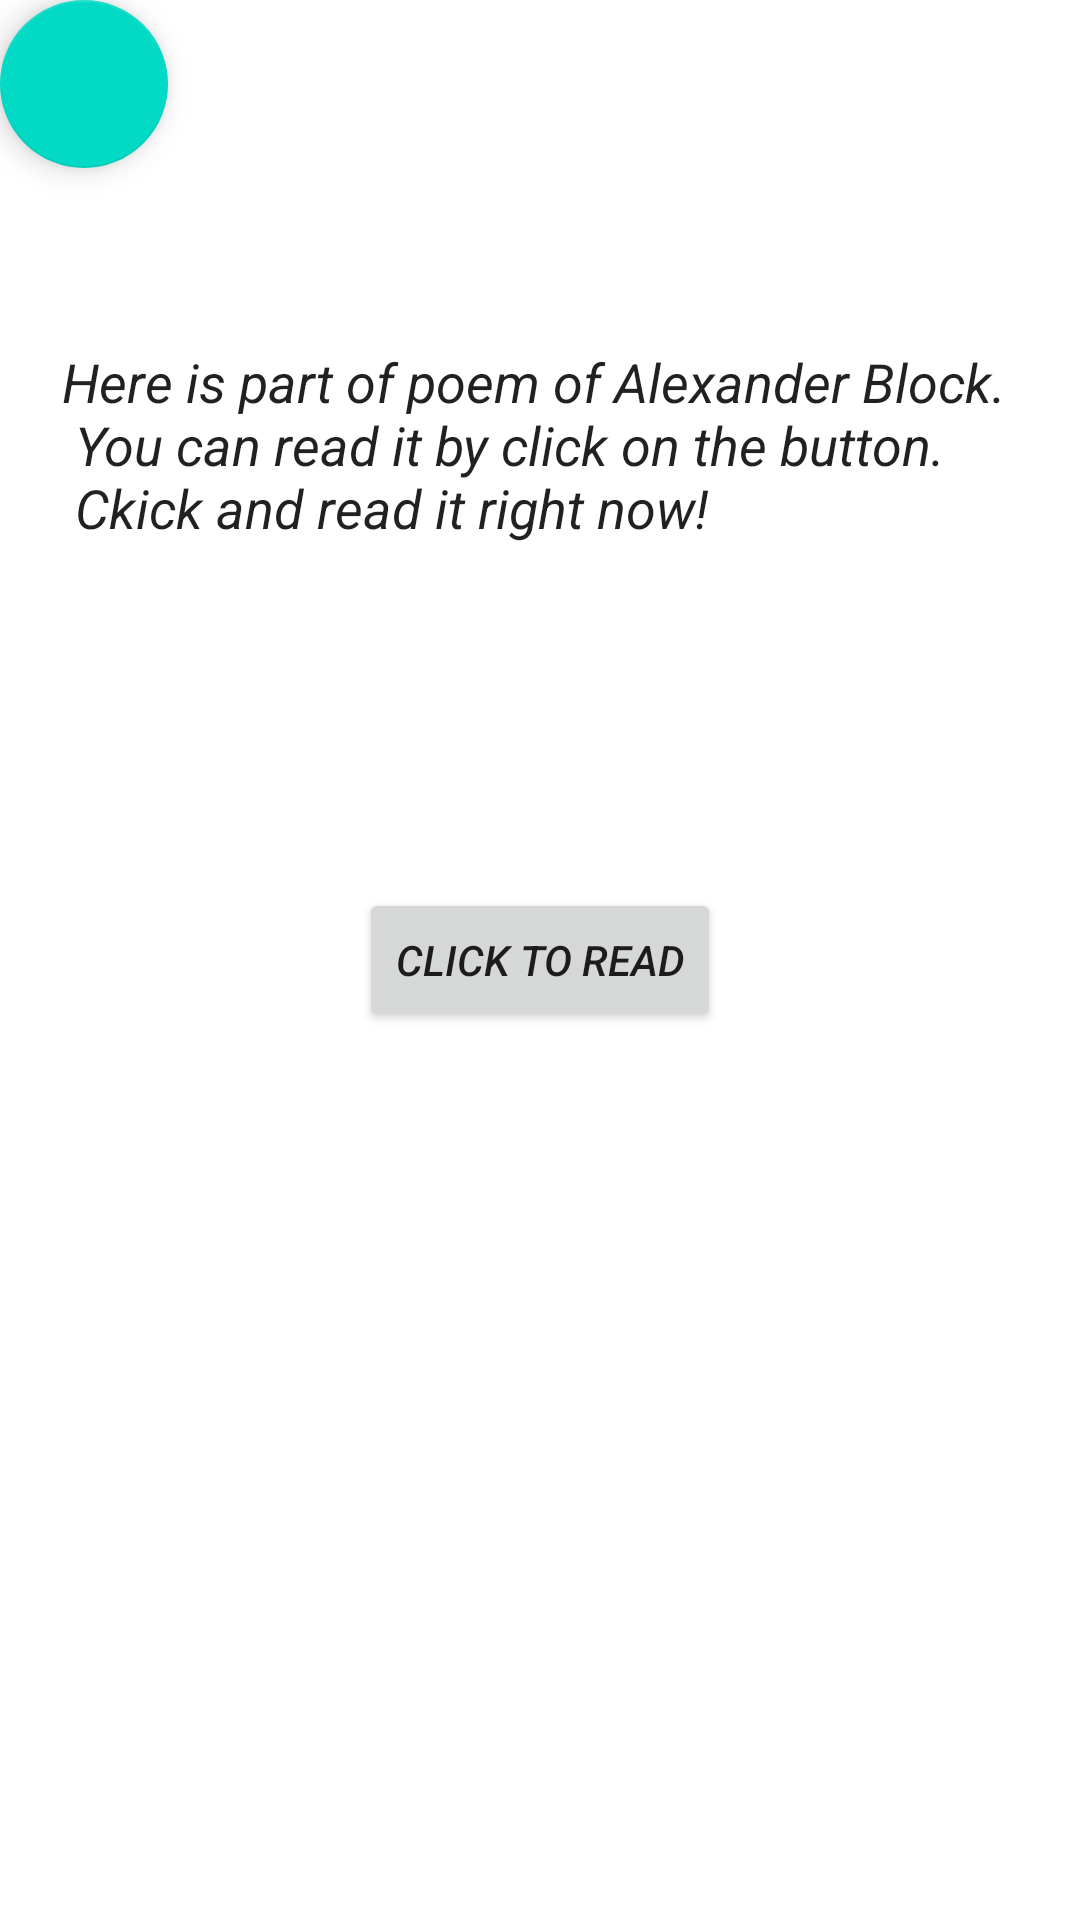

Here is an Android app screen rendered from its layout file. Give the layout XML and the strings, colors and styles it references.
<!-- AndroidManifest.xml: application theme Theme.ThemesApp -->
<!-- res/layout/activity_main.xml -->
<?xml version="1.0" encoding="utf-8"?>
<androidx.constraintlayout.widget.ConstraintLayout xmlns:android="http://schemas.android.com/apk/res/android"
    xmlns:app="http://schemas.android.com/apk/res-auto"
    xmlns:tools="http://schemas.android.com/tools"
    android:layout_width="match_parent"
    android:layout_height="match_parent"
    tools:context=".MainActivity">

    <TextView
        style="@style/NewText"
        android:layout_width="wrap_content"
        android:layout_height="wrap_content"
        android:text="@string/first_text"
        app:layout_constraintBottom_toTopOf="@+id/read_button"
        app:layout_constraintLeft_toLeftOf="parent"
        app:layout_constraintRight_toRightOf="parent"
        app:layout_constraintTop_toTopOf="parent" />

        <Button

        android:id="@+id/read_button"
        android:layout_width="wrap_content"
        android:layout_height="wrap_content"
        android:text="Click to read"
        app:layout_constraintBottom_toBottomOf="parent"
        app:layout_constraintEnd_toEndOf="parent"
        app:layout_constraintStart_toStartOf="parent"
        app:layout_constraintTop_toTopOf="parent"
        />

    <com.google.android.material.floatingactionbutton.FloatingActionButton
        android:id="@+id/floating_action_button"
        android:layout_width="wrap_content"
        android:layout_height="wrap_content"
        app:srcCompat="@drawable/outline_add_black_24"
        tools:layout_editor_absoluteX="339dp"
        tools:layout_editor_absoluteY="659dp"
        tools:ignore="MissingConstraints" />

</androidx.constraintlayout.widget.ConstraintLayout>
<!-- resources referenced by this layout -->
<resources>
  <string name="first_text">Here is part of poem of Alexander Block. \n You can read it by click on the button.\n Ckick and read it right now!</string>
  <style name="NewText" parent="Theme.ThemesApp">
          <item name="android:textSize">18sp</item>
      </style>
  <style name="Theme.ThemesApp" parent="Theme.MaterialComponents.DayNight.DarkActionBar">
          
          <item name="colorPrimary">@color/purple_500</item>
          <item name="colorPrimaryVariant">@color/purple_700</item>
          <item name="colorOnPrimary">@color/white</item>
          
          <item name="colorSecondary">@color/teal_200</item>
          <item name="colorSecondaryVariant">@color/teal_700</item>
          <item name="colorOnSecondary">@color/black</item>
          
          <item name="android:statusBarColor" tools:targetApi="l">?attr/colorPrimaryVariant</item>
          
          <item name="android:textStyle">italic</item>
  
  
      </style>
  <!-- not gathered from this repository: default colours our renderer supplied (Android Studio template values) -->
  <color name="purple_500">#FF6200EE</color>
  <color name="purple_700">#FF3700B3</color>
  <color name="teal_200">#FF03DAC5</color>
  <color name="teal_700">#FF018786</color>
  <color name="black">#FF000000</color>
  <color name="white">#FFFFFFFF</color>
</resources>
